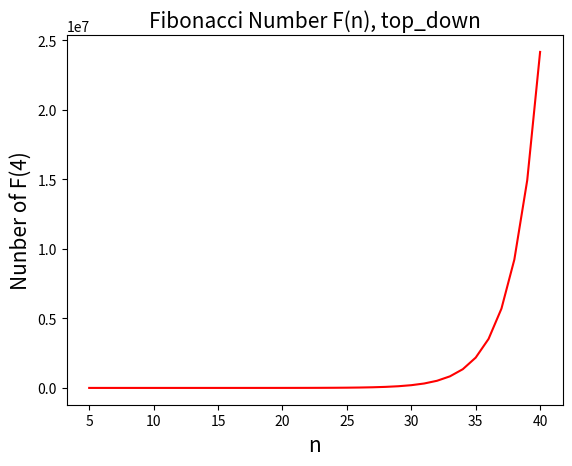

Generate this figure with matplotlib:
# -*- coding: utf-8 -*-
"""
Created on Fri May  3 17:02:43 2024

[redacted]
"""

import matplotlib.pyplot as plt

'''
Q3
'''    

n_max=40 
"F(50)跑超久 所以我設40"

def f_top_down(n):
    if n == 4 or n == 5:
        return 1
    elif n <= 3:
        return 0
    
    else:
        return f_top_down(n-1) + f_top_down(n-2)

def f_top_down_list(n):
    
    f_top_down_list_ = []
    for i in range(5, n+1):
        f_top_down_list_.append(f_top_down(i))
        
    return f_top_down_list_


r = list(range(5, n_max+1))

plt.figure(dpi = 300)
plt.plot(r, f_top_down_list(n_max), 'r')  
plt.title('Fibonacci Number F(n), top_down', fontsize = 15) 
plt.xlabel('n', fontsize = 15)
plt.ylabel('Nunber of F(4)', fontsize = 15)
plt.show()